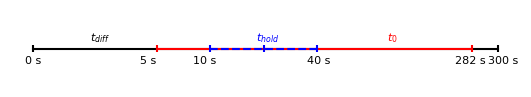

The script that saved this image: (Note: this script raises an exception after producing the figure.)
import matplotlib.pyplot as plt
import matplotlib
import numpy as np


fig = plt.figure(figsize=(6.6, 1))
ax = fig.add_subplot(111)

# Set font
matplotlib.rc('font', family='arial', size = 8)

x = np.linspace(1, 422)
ax.plot(x, np.ones(shape=np.shape(x)), color = 'black')
ax.vlines(1, 0.9, 1.1, color = 'black')
ax.vlines(422, 0.9, 1.1, color = 'black')

y = np.linspace(5, 300)
ax.plot(y, np.ones(shape=np.shape(y)), color = 'red')
ax.vlines(5, 0.9, 1.1, color = 'red')
ax.vlines(300, 0.9, 1.1, color = 'red')

z = np.linspace(10, 40)
ax.plot(z, np.ones(shape=np.shape(z)), color = 'blue', ls='--')
ax.vlines(10, 0.9, 1.1, color = 'blue')
ax.vlines(20, 0.9, 1.1, color = 'blue')
ax.vlines(40, 0.9, 1.1, color = 'blue')

ax.text(0.9, 0.6, '0 s')
ax.text(240, 0.6, '282 s')
ax.text(2.1, 1.2, '$t_{diff}$', color = 'black')

ax.text(8, 0.6, '10 s')
ax.text(35, 0.6, '40 s')
ax.text(18, 1.2, '$t_{hold}$', color = 'blue')

ax.text(4, 0.6, '5 s')
ax.text(370, 0.6, '300 s')
ax.text(100, 1.2, '$t_{0}$', color = 'red')

ax.set_ylim(0, 2)
ax.set_yticks([])
ax.axis('off')
ax.set_xscale('log')
plt.savefig('figures/figure4.pdf')
plt.close()